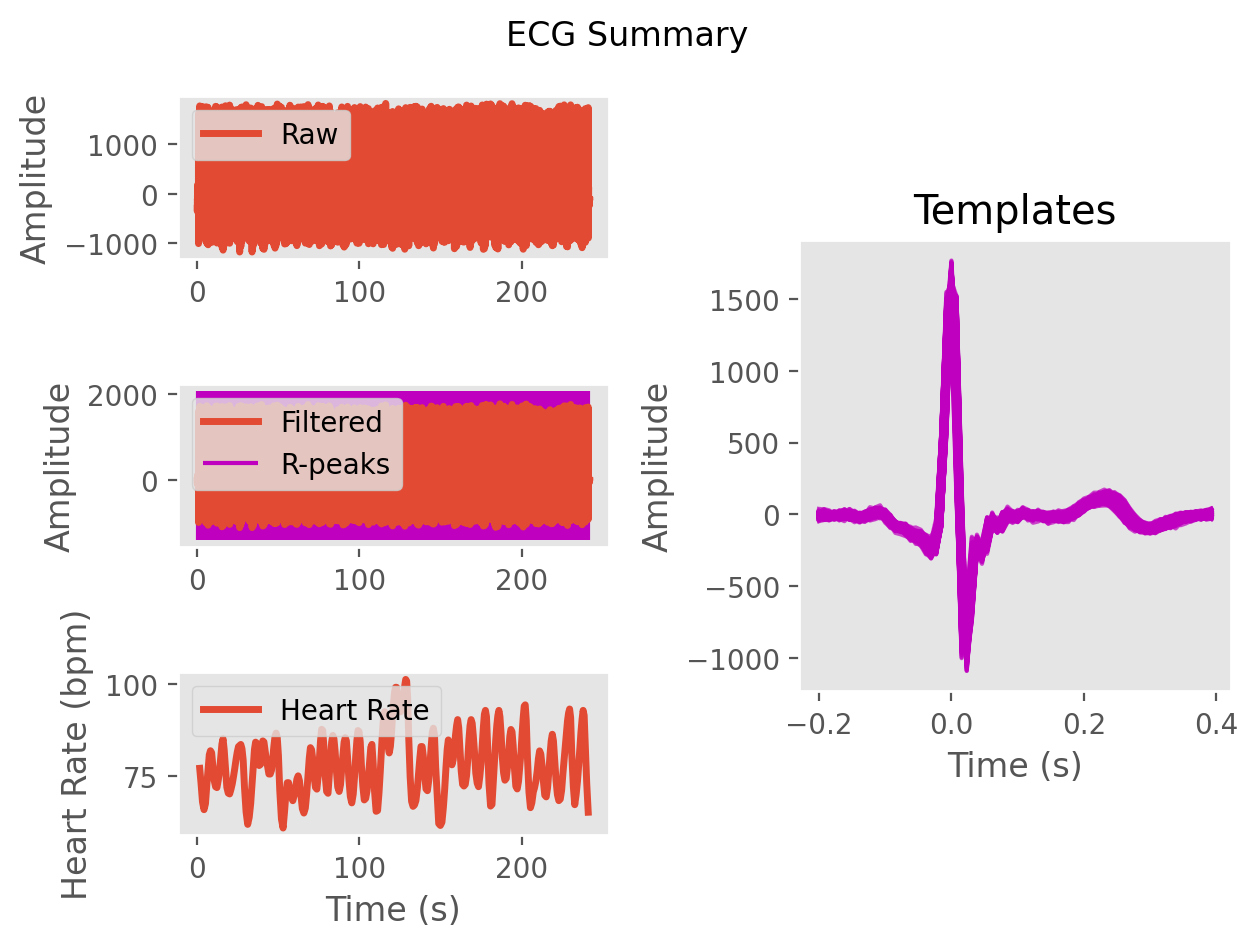

Source data for this figure (header and first rows):
ECG, -13.923766004177935, -83.33542743087197, 29.188674093769844, 75.31465058305574, -2.20626660196959, 5.5118980663644805, 43.35044474602202, 7.549394578404934, -8.042486418817765, 1.0374149955878416, -24.90400240564329, -38.90404528602907, -25.559991595141824, -22.779064726930933, -25.787150181523266, -27.492321594321787, -27.84010369018075, -19.00788434190339, -5.791095580196455, 19.477782743138185, 58.17666216107302, 80.28107856918243, 88.5752178093683
Time (s), 0.0, 0.007692, 0.01538, 0.02308, 0.03077, 0.03846, 0.04615, 0.05385, 0.06154, 0.06923, 0.07692, 0.08462, 0.09231, 0.1, 0.1077, 0.1154, 0.1231, 0.1308, 0.1385, 0.1462, 0.1538, 0.1615, 0.1692
Rpeaks, 94, 193, 299, 416, 539, 655, 764, 863, 961, 1054, 1149, 1249, 1356, 1467, 1574, 1682, 1784, 1881, 1974, 2064, 2156, 2260, 2369
IBI Series, 841, 787, 781, 772, 830, 922, 963, 915, 854, 780, 765, 736, 740, 791, 836, 872, 842, 844, 801, 767, 729, 707, 724
Heart Rate, 76, 76, 76, 76, 76, 76, 74, 73, 74, 74, 76, 76, 76, 76, 75, 75, 76, 77, 78, 78, 78, 76, 76
